Run: headless pygame with SDL's dummy video driver; simulated clock (each Clock.tick advances the game by its frame time, no real sleeping); random seed 0; keys injected as events and as key.get_pressed() state; no mouse input.
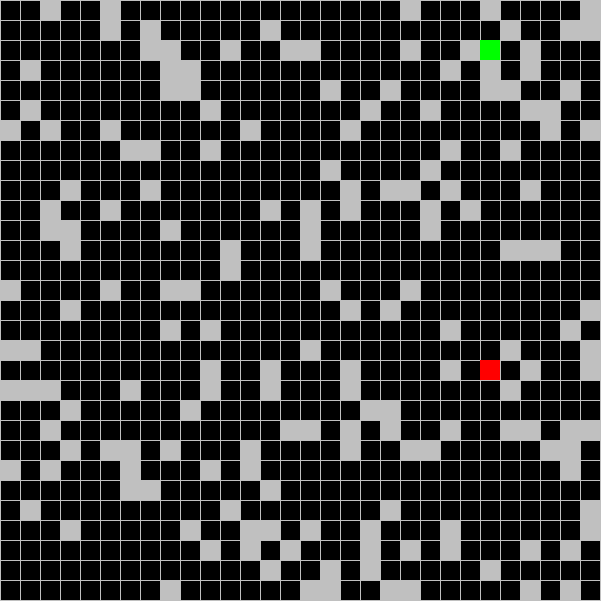
Frame 1 of 4 · flips 1–60 · no input
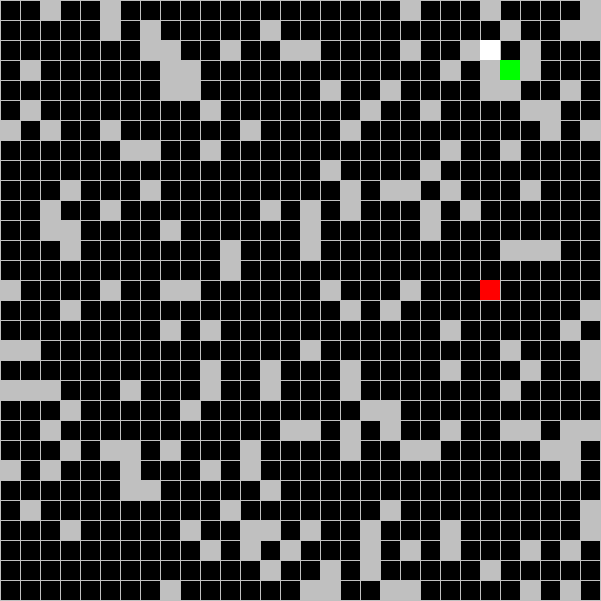
Frame 2 of 4 · flips 61–180 · tapped SPACE, RETURN · held RIGHT (→), D
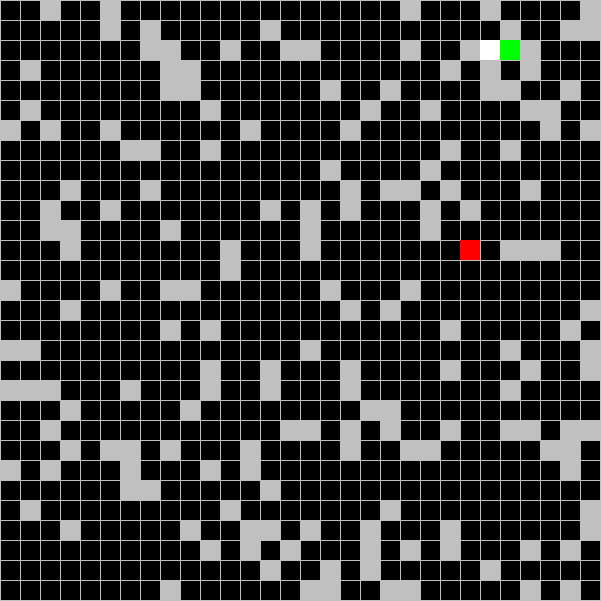
Frame 3 of 4 · flips 181–300 · held DOWN (↓), S
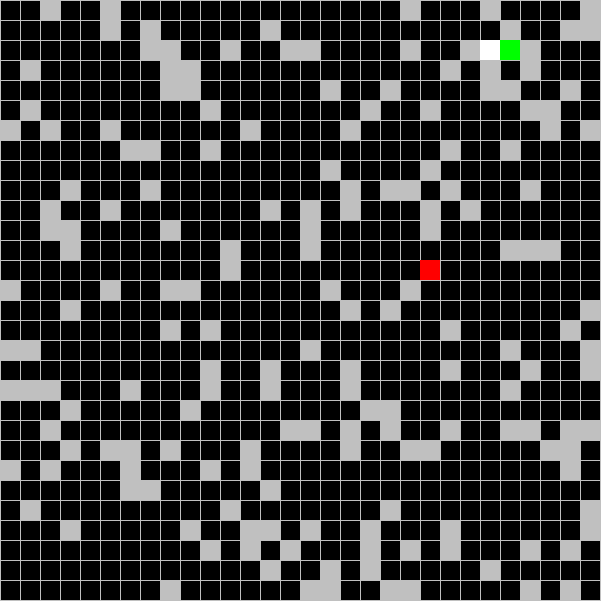
Frame 4 of 4 · flips 301–420 · held LEFT (←), A, UP (↑), W

The pygame program that drew these frames:

#!/usr/bin/python

import sys
import os
import pygame
import random
import time
import math

pygame.init()

back_color = (0, 0, 0)
front_color = (192, 192, 192)
pers_color = (0, 255, 0)
bot_color = (255, 0, 0)
bullet_color = (255, 255, 255)

pygame.display.set_caption("Capton")
resolution = (601, 601)
flag = 0 # pygame.FULLSCREEN
depth = 32
screen = pygame.display.set_mode(resolution, flag, depth)

show_text = False

dim = 2

cell_count_i = 30
cell_count_j = 30
cell_size = 20

x_max = cell_count_i * cell_size
y_max = cell_count_i * cell_size

block_count = 200

pole = [[0 for i in range(cell_count_i)] for j in range(cell_count_j)]
for k in range(block_count):
    i = random.randint(0, cell_count_i - 1)
    j = random.randint(0, cell_count_j - 1)
    pole[i][j] = 1

class Entity:
    def __init__(self):
   	 self.i = 0
   	 self.j = 0
   	 self.i_ = 1
   	 self.j_ = 0
    def fill(self, pole, i_max, j_max):
   	 isRun = True
   	 while isRun:
   		 self.i = random.randint(0, i_max)
   		 self.j = random.randint(0, j_max)
   		 if pole [self.i][self.j] == 0:
   			 pole[self.i][self.j] = 2
   			 isRun = False
   	 self.i_ = 1
   	 self.j_ = 0
   	 return self
    def move(self):
   	 self.i += self.i_
   	 self.j += self.j_
    def rotate(self):
   	 t = self.i_
   	 self.i_ = -self.j_
   	 self.j_ = t
    def K_LEFT(self):
   	 self.i_ = -1
   	 self.j_ = -0
    def K_RIGHT(self):
   	 self.i_ = +1
   	 self.j_ = +0
    def K_UP(self):
   	 self.i_ = -0
   	 self.j_ = -1
    def K_DOWN(self):
   	 self.i_ = +0
   	 self.j_ = +1
    def K_SPACE(self):
   	 bullet = Entity()
   	 bullet.i = self.i;
   	 bullet.j = self.j;
   	 bullet.i_ = self.i_;
   	 bullet.j_ = self.j_;
   	 return bullet
    def update(self, pole, i_max, j_max):
   	 new_i = self.i + self.i_
   	 new_j = self.j + self.j_
   	 if new_i < 0 or i_max <= new_i or new_j < 0 or j_max <= new_j or pole[new_i][new_j] > 0:
   		 self.rotate()
   	 else:
   		 pole[self.i][self.j] = 0
   		 self.move()
   		 pole[self.i][self.j] = 2
    def draw(self, screen, color, size):
   	 pygame.draw.rect(screen, color, [self.i * size, self.j * size, size, size])

entities = [Entity().fill(pole, cell_count_i - 1, cell_count_j - 1)]
entities += [Entity().fill(pole, cell_count_i - 1, cell_count_j - 1)]

bullets = []

while True:
    for event in pygame.event.get():
   	 if event.type == pygame.QUIT:
   		 pygame.quit()
   		 os._exit(0) # sys.exit(0)
   	 if event.type == pygame.KEYUP:
   		 if event.key == pygame.K_ESCAPE:
   			 pygame.quit()
   			 os._exit(0) # sys.exit(0)
   		 if event.key == pygame.K_F1:
   			 show_text = not show_text
   		 if event.key == pygame.K_F5:
   			 pole = [[0 for i in range(cell_count_i)] for j in range(cell_count_j)]
   			 for k in range(block_count):
   				 i = random.randint(0, cell_count_i - 1)
   				 j = random.randint(0, cell_count_j - 1)
   				 pole[i][j] = 1
   			 for enitty in entities:
   				 entity.fill(pole, cell_count_i - 1, cell_count_j - 1)
   		 if event.key == pygame.K_LEFT:
   			 entities[0].K_LEFT();
   		 if event.key == pygame.K_RIGHT:
   			 entities[0].K_RIGHT();
   		 if event.key == pygame.K_UP:
   			 entities[0].K_UP();
   		 if event.key == pygame.K_DOWN:
   			 entities[0].K_DOWN();
   		 if event.key == pygame.K_SPACE:
   			 bullet = entities[0].K_SPACE()
   			 bullet.update(pole, cell_count_i, cell_count_j);
   			 bullets += [bullet]

    for entity in entities:
   	 entity.update(pole, cell_count_i, cell_count_j)

    for bullet in bullets:
   	 bullet.update(pole, cell_count_i, cell_count_j)
   	 bullet.update(pole, cell_count_i, cell_count_j)

    screen.fill(back_color)  
    for j in range(cell_count_j):
   	 for i in range(cell_count_i):
   		 x = i * cell_size
   		 y = j * cell_size
   		 if pole[i][j] > 0:
   			 pygame.draw.rect(screen, front_color, [x, y, cell_size, cell_size])
   		 else:
   			 pygame.draw.rect(screen, back_color, [x, y, cell_size, cell_size])

    for i in range(cell_count_i + 1):
   	 x = i * cell_size
   	 pygame.draw.line(screen, front_color, (x, 0), (x, y_max))
    for j in range(cell_count_j + 1):
   	 y = j * cell_size
   	 pygame.draw.line(screen, front_color, (0, y), (x_max, y))

    for entity in entities:
   	 entity.draw(screen, bot_color, cell_size)
    entities[0].draw(screen, pers_color, cell_size)

    for bullet in bullets:
   	 bullet.draw(screen, bullet_color, cell_size)

    if show_text:
   	 font = pygame.font.Font(None, 16)
   	 text = font.render("Run...", 1, text_color)
   	 text_position = text.get_rect()
   	 screen.blit(text, text_position)

    pygame.display.update()

    time.sleep(0.1)

#if __name__ == "__main__":
#  main()
